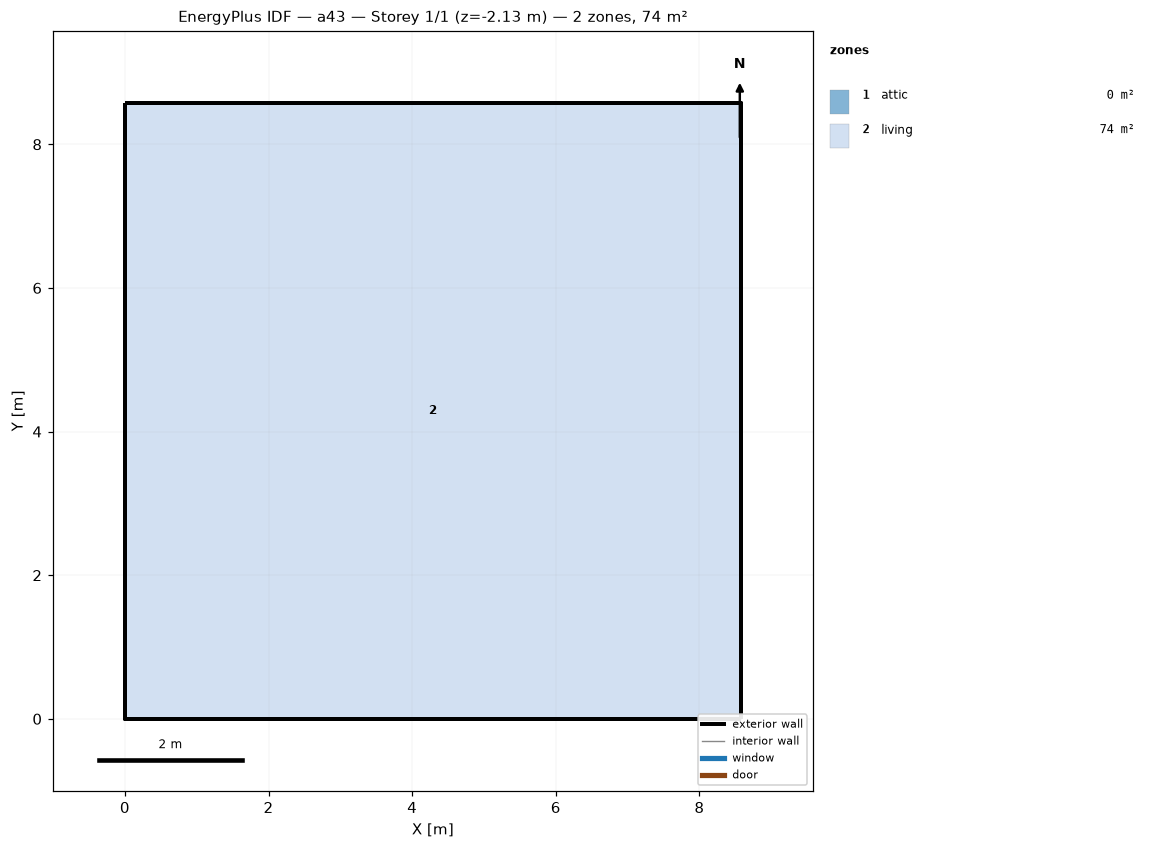
=== STOREY PLAN SPEC (per zone: floor XY polygon, exterior-wall plan segments, windows/doors) ===
zone 1: attic  (0.0 m²)
  exterior wall: (8.58, 0.00) – (8.58, 8.58) – (8.58, 4.29)  [12.9 m]
  exterior wall: (0.00, 8.58) – (0.00, 0.00) – (0.00, 4.29)  [12.9 m]
zone 2: living  (73.6 m²)
  floor: (0.00, 0.00) (0.00, 8.58) (8.58, 8.58) (8.58, 0.00)
  exterior wall: (0.00, 0.00) – (8.58, 0.00)  [8.6 m] x2 surfaces
  exterior wall: (8.58, 0.00) – (8.58, 8.58)  [8.6 m] x2 surfaces
  exterior wall: (8.58, 8.58) – (0.00, 8.58)  [8.6 m] x2 surfaces
  exterior wall: (0.00, 8.58) – (0.00, 0.00)  [8.6 m] x2 surfaces
  interior walls: 4

=== DERIVED (storey summary) ===
Building: a43
Storey: 1 of 1  (floor level z = -2.13 m)
Storey gross floor area: 73.6 m²
Zones on this storey: 2
  - attic: floor 0.0 m²; exterior wall 25.7 m (12.3 m²); WWR 0.0%
  - living: floor 73.6 m²; exterior wall 34.3 m (94.1 m²); WWR 0.0%
Zone adjacency: (none detected)